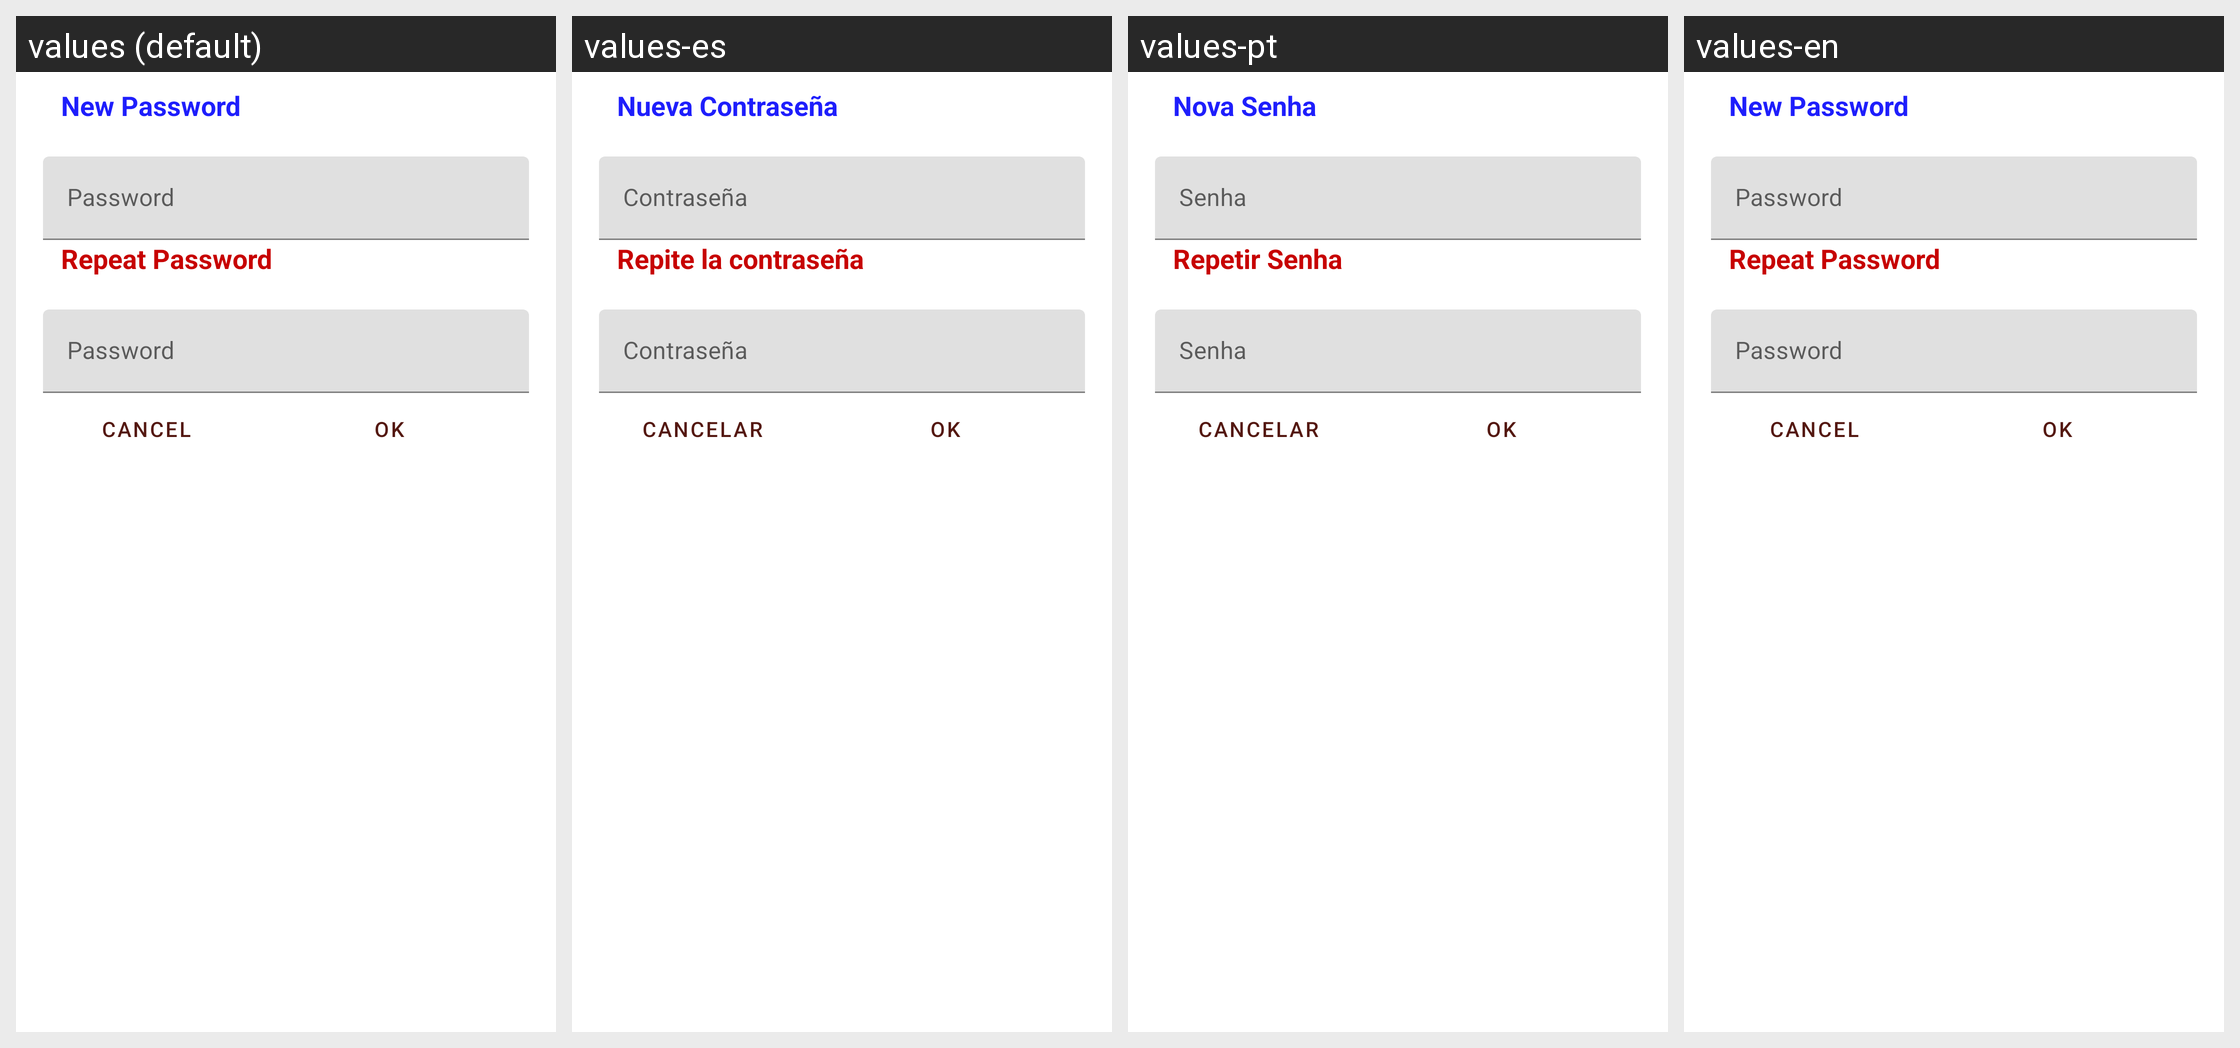

The same Android screen rendered under several of its app's locales, left to right. List the strings drawn on it with the default value and each locale's translation.
Android screen res/layout/reset_senha.xml rendered under 4 locales, left to right: values (default), values-es, values-pt, values-en. Device: Nexus 5 (rendered at 1080×1920; each locale shown at half size, 540×960, under a caption strip naming it); theme AppTheme.NoActionBar.
Strings drawn on this screen, with the default value and each locale's value (text and hints the layout hard-codes, and strings that could not be matched under every locale, appear in the picture but are not listed):

nova_senha
  values: New Password
  values-es: Nueva Contraseña
  values-pt: Nova Senha
  values-en: New Password

repetir_nova_senha
  values: Repeat Password
  values-es: Repite la contraseña
  values-pt: Repetir Senha
  values-en: Repeat Password

cancel
  values: Cancel
  values-es: Cancelar
  values-pt: Cancelar
  values-en: Cancel

ok
  values: OK
  values-es: OK  [not translated; the default value is used]
  values-pt: OK  [not translated; the default value is used]
  values-en: OK  [not translated; the default value is used]
